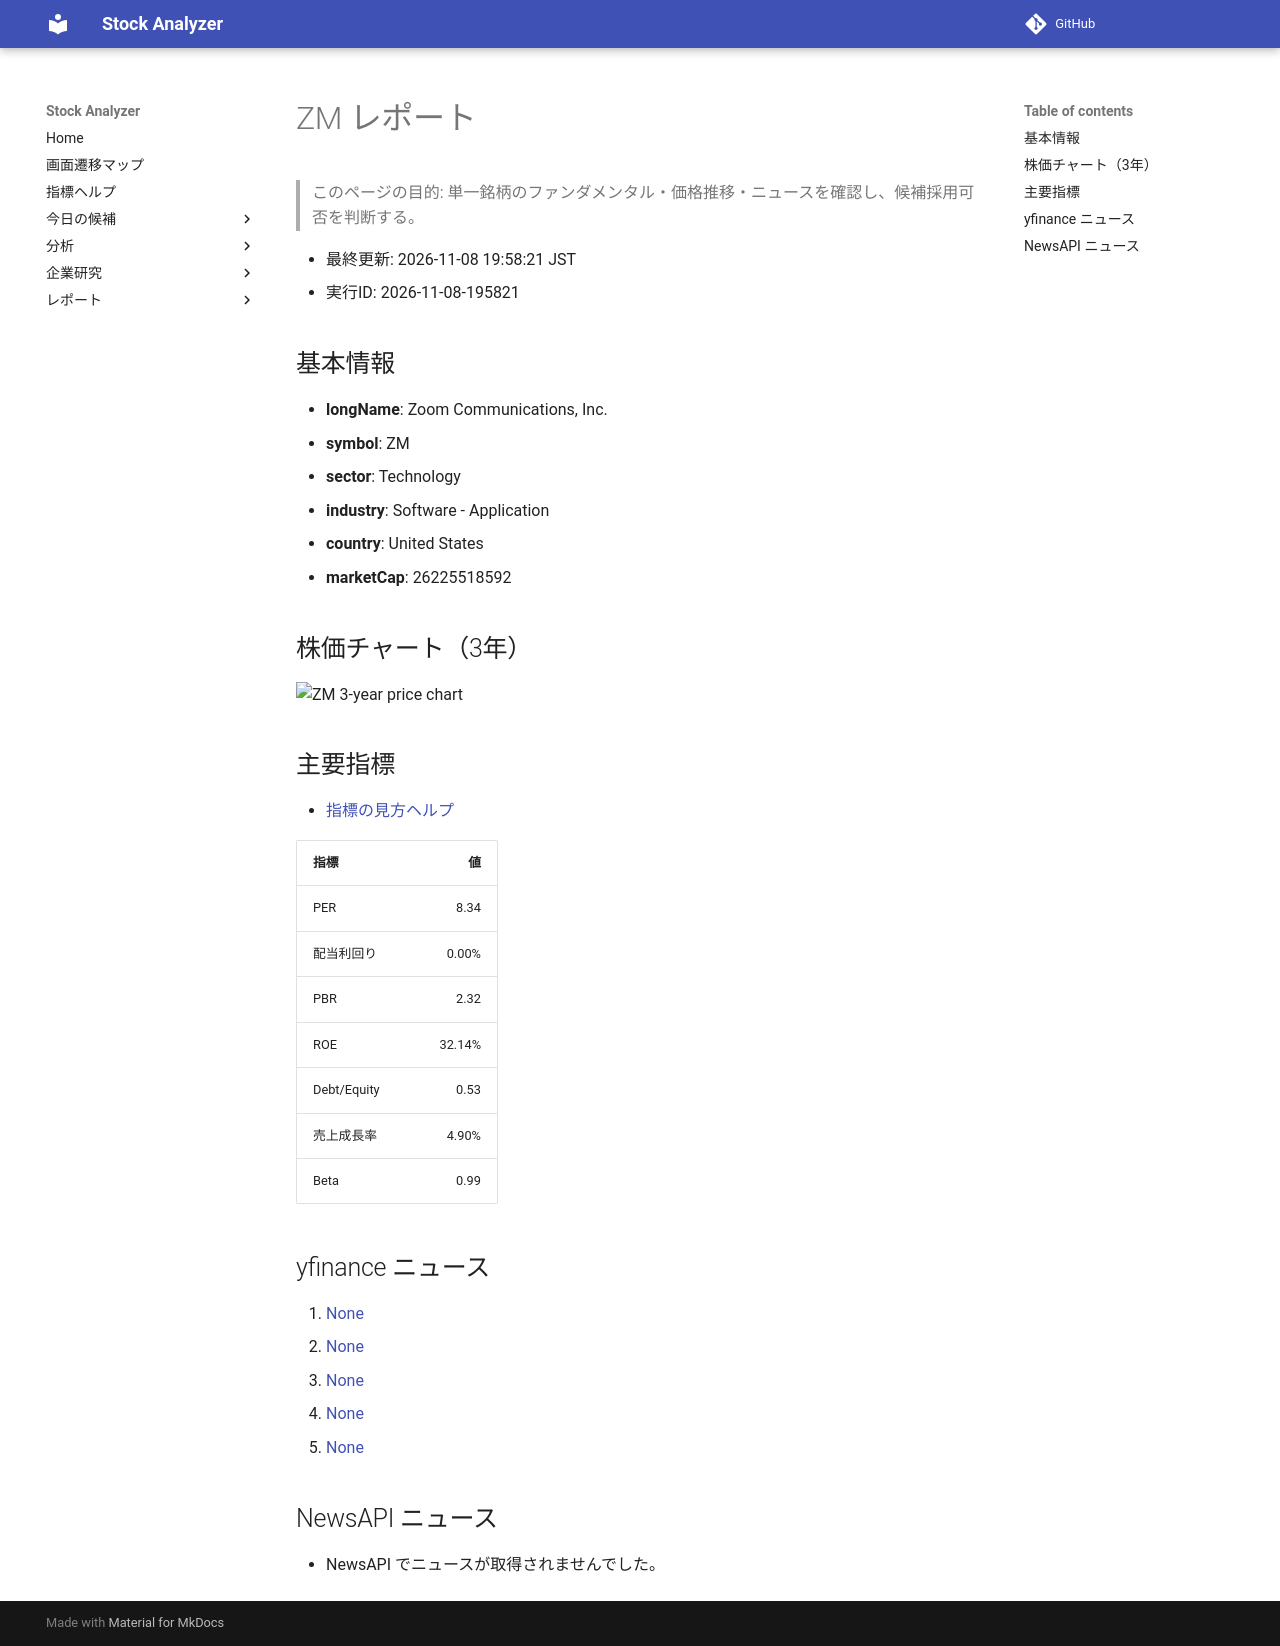

repository: Yumi-note/Making-APP · page: reports/2026-11-08/195821/ZM/index.html · generator: mkdocs

# ZM レポート

> このページの目的: 単一銘柄のファンダメンタル・価格推移・ニュースを確認し、候補採用可否を判断する。

- 最終更新: 2026-11-08 19:58:21 JST
- 実行ID: 2026-11-08-195821

## 基本情報

- **longName**: Zoom Communications, Inc.
- **symbol**: ZM
- **sector**: Technology
- **industry**: Software - Application
- **country**: United States
- **marketCap**: 26225518592

## 株価チャート（3年）

![ZM 3-year price chart](ZM_3y.png)

## 主要指標

- [指標の見方ヘルプ](../../../../indicators.md)

| 指標 | 値 |
|---|---:|
| PER | 8.34 |
| 配当利回り | 0.00% |
| PBR | 2.32 |
| ROE | 32.14% |
| Debt/Equity | 0.53 |
| 売上成長率 | 4.90% |
| Beta | 0.99 |

## yfinance ニュース

1. [None](None)
2. [None](None)
3. [None](None)
4. [None](None)
5. [None](None)

## NewsAPI ニュース

- NewsAPI でニュースが取得されませんでした。
